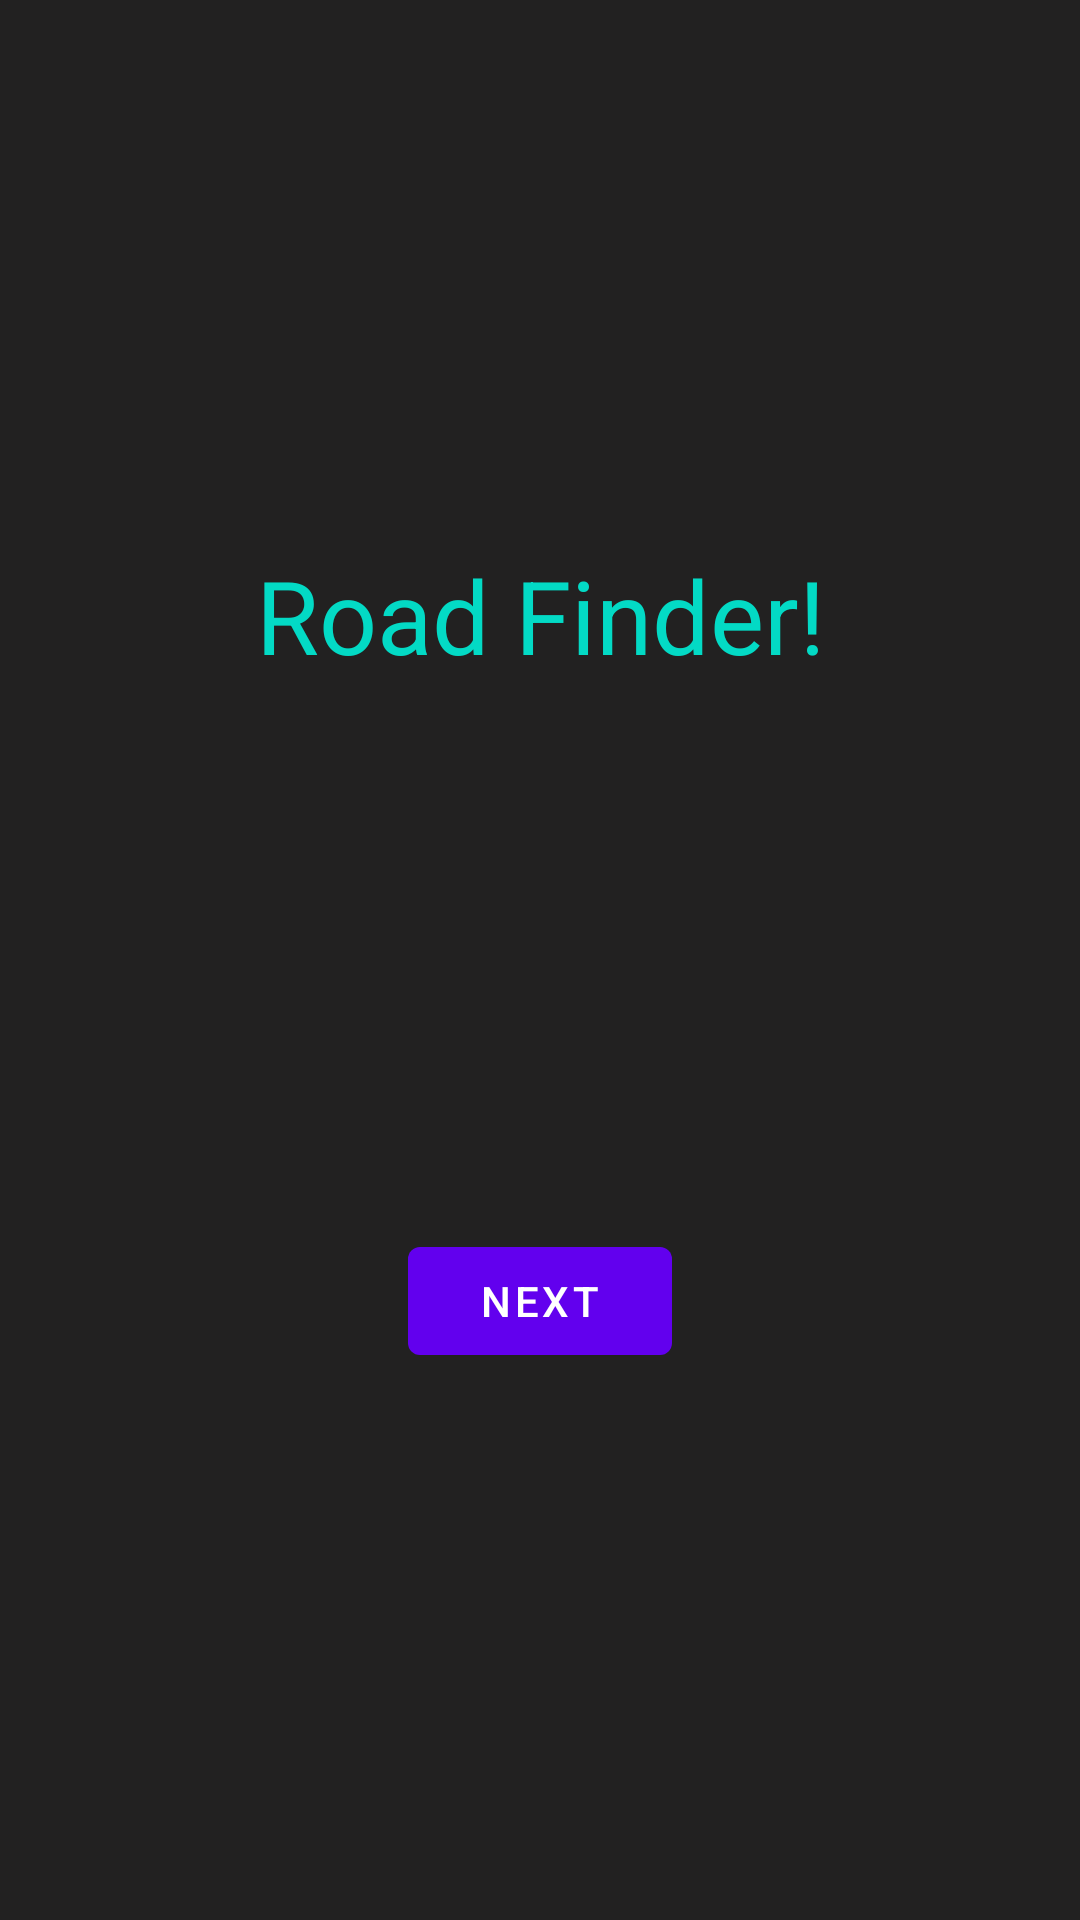

Here is an Android app screen rendered from its layout file. Give the layout XML and the strings, colors and styles it references.
<!-- AndroidManifest.xml: activity theme Theme.Practice_1.NoActionBar -->
<!-- res/layout/fragment_entry.xml -->
<?xml version="1.0" encoding="utf-8"?>
<androidx.constraintlayout.widget.ConstraintLayout xmlns:android="http://schemas.android.com/apk/res/android"
    xmlns:app="http://schemas.android.com/apk/res-auto"
    xmlns:tools="http://schemas.android.com/tools"
    android:layout_width="match_parent"
    android:layout_height="match_parent"
    android:background="#222121"
    tools:context=".EntryFragment">

    <TextView
        android:id="@+id/textview_first"
        android:layout_width="wrap_content"
        android:layout_height="wrap_content"
        android:text="@string/app_title"
        android:textColor="@color/teal_200"
        android:textSize="34sp"
        app:layout_constraintBottom_toTopOf="@id/button_first"
        app:layout_constraintEnd_toEndOf="parent"
        app:layout_constraintStart_toStartOf="parent"
        app:layout_constraintTop_toTopOf="parent" />

    <Button
        android:id="@+id/button_first"
        android:layout_width="wrap_content"
        android:layout_height="wrap_content"
        android:text="@string/next"
        app:layout_constraintBottom_toBottomOf="parent"
        app:layout_constraintEnd_toEndOf="parent"
        app:layout_constraintStart_toStartOf="parent"
        app:layout_constraintTop_toBottomOf="@id/textview_first" />
</androidx.constraintlayout.widget.ConstraintLayout>
<!-- resources referenced by this layout -->
<resources>
  <string name="app_title">Road Finder!</string>
  <string name="next">Next</string>
  <style name="Theme.Practice_1.NoActionBar">
          <item name="windowActionBar">false</item>
          <item name="windowNoTitle">true</item>
      </style>
  <!-- not gathered from this repository: default colours our renderer supplied (Android Studio template values) -->
  <color name="teal_200">#FF03DAC5</color>
</resources>
